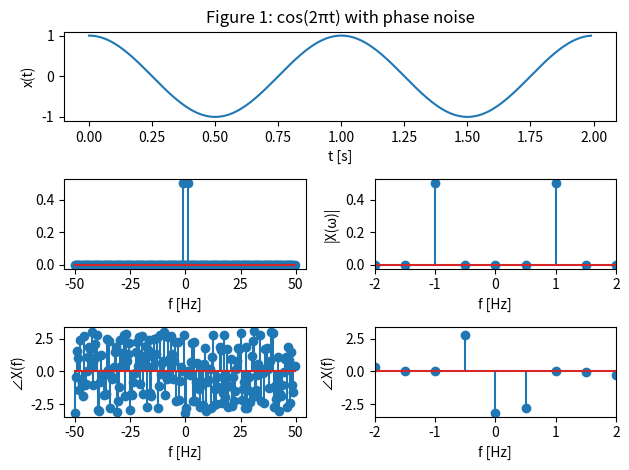
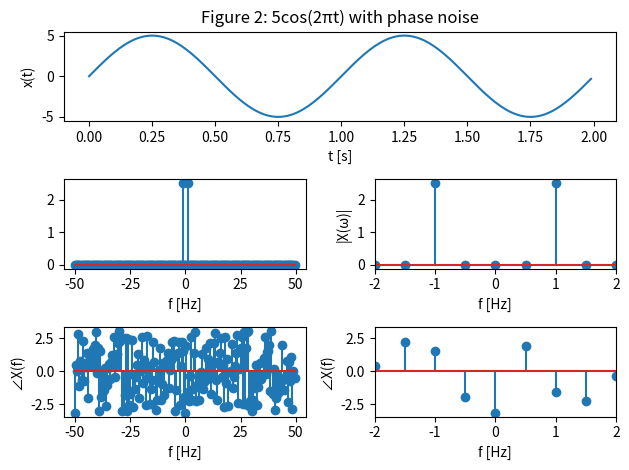
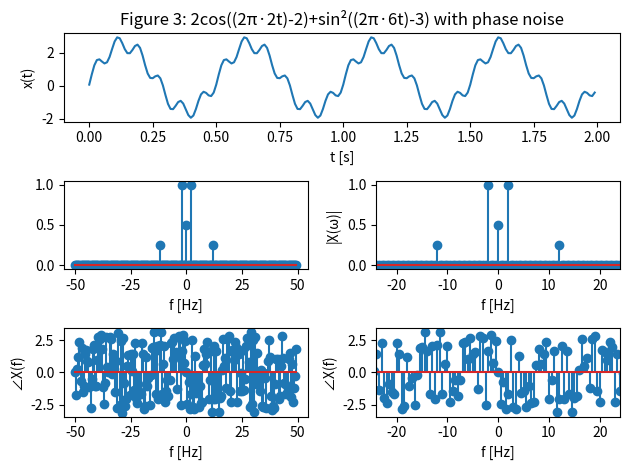
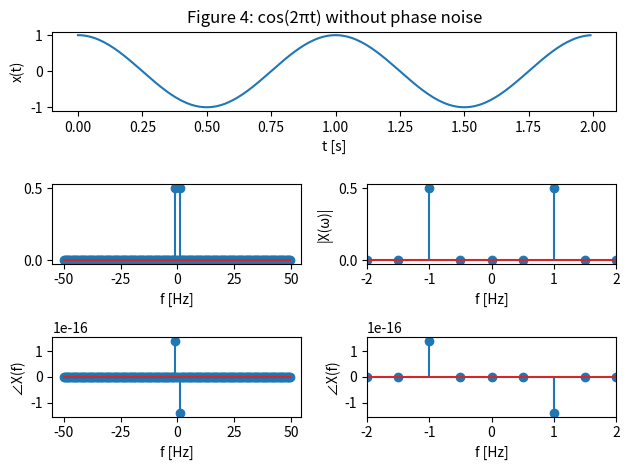
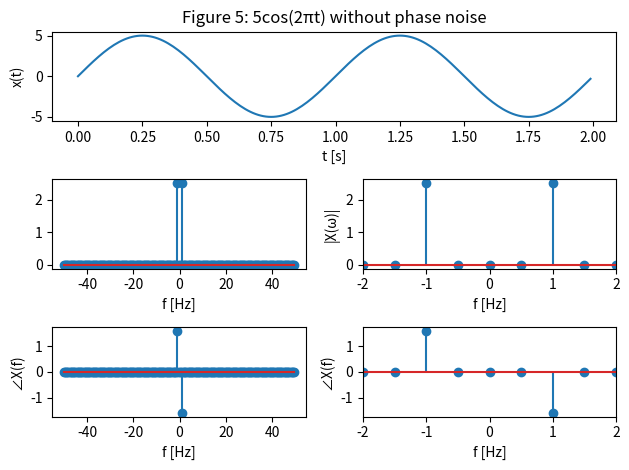
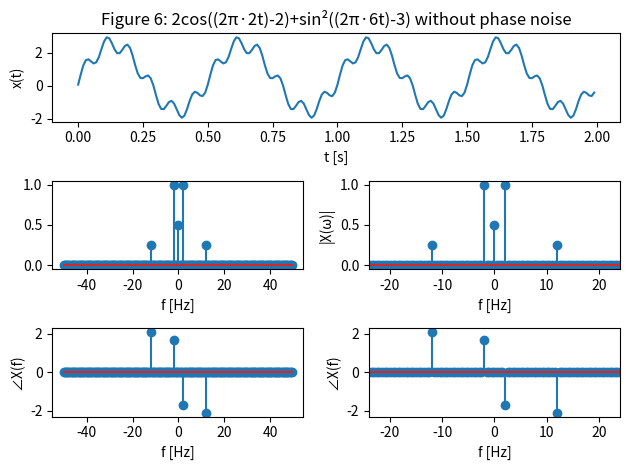
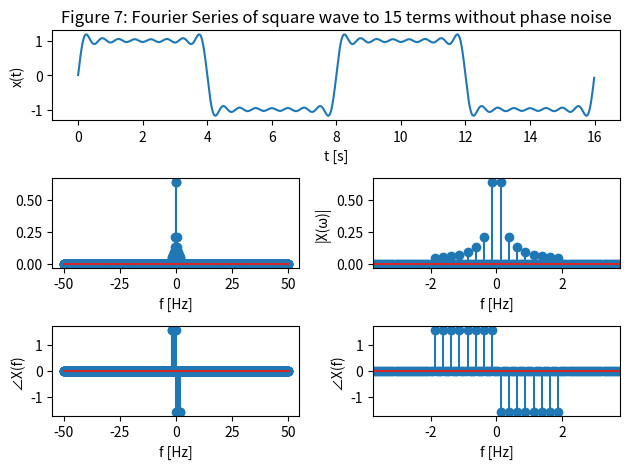

Write the Python code that produced these figures, in order.
# -*- coding: utf-8 -*-
################################################################
# #
# Andrew Gibson #
# ECE 351 lab, Section 53 #
# Lab 9 #
# Due 28 Mar 2023 #
# User-Defined Functions #
# https://github.com/gibs0630/ECE351\_Code #
# https://github.com/gibs0630/ECE351\_Reports #
# #
################################################################
import numpy as np
import matplotlib.pyplot as plt
import scipy.signal as sig
import scipy as scipy

#functions
def u(t):
    y=np.zeros(t.shape)
    
    for i in range(len(t)):
        if (t[i] > 0):
            y[i] = 1
        else:
            y[i] = 0
    return y

def r(t):
    y=np.zeros(t.shape)
    
    for i in range(len(t)):
        if (t[i] > 0):
            y[i] = t[i]
        else:
            y[i] = 0
    return y

def cos(t, f = 1/(2*np.pi), offset = 0):
    y=np.zeros(t.shape)
    
    for i in range(len(t)):
        y[i] = np.cos(2*np.pi*f*(i*steps-steps_0-offset))
    return y

def sin(t, f = 1/(2*np.pi), offset = 0):
    y=np.zeros(t.shape)
    
    for i in range(len(t)):
        y[i] = np.sin(2*np.pi*f*(i*steps-steps_0-offset))
    return y

steps = 0.01
steps_0 = 0
steps_f = 2
t = np.arange(steps_0,steps_f,steps)
t_offset = min(round(steps_0/steps),0)#offset is in order for zero to work correctly



#====part1====


def fft(x,fs, ignore = False):
    N = len (x)
    X_fft = scipy.fftpack.fft(x)
    X_fft_shifted = scipy.fftpack.fftshift(X_fft)
    
    freq = np.arange (-N/2, N/2)*fs/N

    X_mag = np.abs(X_fft_shifted)/N
    X_phi = np.angle(X_fft_shifted)
    
    #----task 4----
    if (ignore):
        for i in range(len(X_mag)):
            if X_mag[i] < 1e-10:
                X_phi[i] = 0
    #---- end task 4 ----
    
    return freq, X_mag, X_phi




#----task 1----
# sig1 = cos(t, 1)

# sig1_fft, sig1_mag, sig1_phi = fft(sig1,1/steps)

# plt.figure(1)
# plt.plot(t, sig1)
# plt.xlabel('t [s]')
# plt.ylabel('x(t)')
# plt.title('Figure 1a: cos(2πt)')

# sig1_fft, sig1_mag, sig1_phi = fft(sig1,1/steps)

# plt.figure(2)
# plt.plot(sig1_fft, sig1_mag)
# plt.xlabel('f [Hz]')
# plt.ylabel('|X(ω)|')

# plt.figure(3)
# plt.plot(sig1_fft, sig1_phi)
# plt.xlabel('f [Hz]')
# plt.ylabel('∠X(f)')

# #----task 2----

# sig2 = 5*cos(t, 1)

# plt.figure(5)
# plt.plot(t, sig2, c="orange")
# plt.xlabel('t [s]')
# plt.ylabel('y(t)')
# plt.title('Figure 2a: 5 cos(2πt)')

# sig2_fft, sig2_mag, sig2_phi = fft(sig2,1/steps)

# plt.figure(6)
# plt.plot(sig2_fft, sig2_mag, c="orange")
# plt.xlabel('ω [f]')
# plt.ylabel('mag(ω)')
# plt.title('Figure 2b: magnitude of Fourier(5 cos(2πt))')

# plt.figure(7)
# plt.plot(sig2_fft, sig2_phi, c="orange")
# plt.xlabel('ω [f]')
# plt.ylabel('phi(ω)')
# plt.title('Figure 2c: phase of Fourier(5 cos(2πt))')

# #----task 3----
# sig3 = 2*cos(t, 2,2*2*(2*np.pi))+sin(t, 6,-3*6*(2*np.pi))*sin(t, 6,-3*6*(2*np.pi))

# plt.figure(8)
# plt.plot(t, sig3, c="red")
# plt.xlabel('t [s]')
# plt.ylabel('y(t)')
# plt.title('Figure 2a: 2 cos(2π 2t-2)+sin^2(2π 6t-3)')

# sig3_fft, sig3_mag, sig3_phi = fft(sig3,1/steps)

# plt.figure(9)
# plt.plot(sig3_fft, sig3_mag, c="red")
# plt.xlabel('ω [f]')
# plt.ylabel('mag(ω)')
# plt.title('Figure 2b: magnitude of Fourier(5 cos(2πt))')

# plt.figure(10)
# plt.plot(sig3_fft, sig3_phi, c="red")
# plt.xlabel('ω [f]')
# plt.ylabel('phi(ω)')
# plt.title('Figure 2c: phase of Fourier(5 cos(2πt))')



# #----task 5----
# T = 8
# w_0  = 2*np.pi/T

# a_0 = 0

# a_k = 0

# def b_k(k): 
#     return 2/(k*np.pi)*(1-np.power(-1,k))

# # print ("a_0", a_0)

# # a_1 = a_k
# # print ("a_1", a_1)

# # b_1 = b_k(1)
# # print ("b_1", b_1)

# # b_2 = b_k(2)
# # print ("b_2", b_2)

# # b_3 = b_k(3)
# # print ("b_3", b_3)


# def fourier_square(t,N):
#     y=np.zeros(t.shape)
    
#     for i in range(len(t)):
#         k = 1
        
#         y[i] = a_0
        
#         while k <= N:
#             y[i] += np.cos(k*w_0*i*steps) * a_k   +np.sin(k*w_0*i*steps) *b_k(k)
#             k += 1
        
        
#     return y

# steps_f = 16
# t = np.arange(steps_0,steps_f,steps)

# #f_1 = fourier_square(t,1)
# #f_3 = fourier_square(t,3)
# f_15 = fourier_square(t,15)
# #f_50 = fourier_square(t,50)
# #f_150 = fourier_square(t,150)
#f_1500 = fourier_square(t,1500)





# plt.figure(11)
# plt.plot(t, f_15, c="green")
# plt.xlabel('t [s]')
# plt.ylabel('y(t)')
# plt.title('Figure 2a: square wave to 15 terms')

# f_15_fft, f_15_mag, f_15_phi = fft(f_15,1/steps)

# plt.figure(12)
# plt.plot(f_15_fft, f_15_mag, c="green")
# plt.xlabel('ω [f]')
# plt.ylabel('mag(ω)')
# plt.title('Figure 2b: magnitude of Fourier(square wave to 15 terms)')

# plt.figure(13)
# plt.plot(f_15_fft, f_15_phi, c="green")
# plt.xlabel('ω [f]')
# plt.ylabel('phi(ω)')
# plt.title('Figure 2c: phase of Fourier(square wave to 15 terms)')





def signalFourierReport(timestamps, signalToCharacterize, fs, figureIndex, figureTitle, ignoreSmall=False):
    sig_fft, sig_mag, sig_phi = fft(signalToCharacterize,fs, ignoreSmall)
    
    plt.figure(figureIndex)
    
    #original signal
    ax1=plt.subplot2grid((3,2), (0,0), colspan=2)
    ax2=plt.subplot2grid((3,2), (1,0))
    ax3=plt.subplot2grid((3,2), (2,0))
    ax4=plt.subplot2grid((3,2), (1,1))
    ax5=plt.subplot2grid((3,2), (2,1))
    
    ax1.set_title('Figure ' + str(figureIndex) + ': ' + figureTitle)
    
    ax1.plot(timestamps, signalToCharacterize)
    ax1.set_xlabel('t [s]')
    ax1.set_ylabel('x(t)')

    #fourier transform magnitude
    ax2.stem(sig_fft, sig_mag)
    ax2.set_xlabel('f [Hz]')
    ax2.set_label('|X(ω)|')

    #fourier transform phase
    ax3.stem(sig_fft, sig_phi)
    ax3.set_xlabel('f [Hz]')
    ax3.set_ylabel('∠X(f)')
    
    
    #zoom setup
    middle_index = int(np.floor(len(sig_mag)/2))
    last_index = len(sig_mag) - 1
    
    domainMin = sig_fft[0]
    domainStart = domainMin
    for i in range(middle_index):
        if sig_mag[i] > 1e-10:
            domainStart = sig_fft[i]
            break
    
    domainMax = sig_fft[last_index]
    domainEnd = domainMax
    for i in range(middle_index):
        if sig_mag[last_index-i] > 1e-10:
            domainEnd = sig_fft[last_index-i]
            break
    
    domainWidth = domainEnd - domainStart
    
    domainStart = max([domainStart - domainWidth/2,domainMin])
    domainEnd = min([domainEnd + domainWidth/2,domainMax])
    
    
    
    #fourier transform magnitude zoomed
    ax4.stem(sig_fft, sig_mag)
    ax4.set_xlabel('f [Hz]')
    ax4.set_ylabel('|X(ω)|')
    ax4.set_xlim(domainStart,domainEnd)
    
    
    #fourier transform phase zoomed
    ax5.stem(sig_fft, sig_phi)
    ax5.set_xlabel('f [Hz]')
    ax5.set_ylabel('∠X(f)')
    ax5.set_xlim(domainStart,domainEnd)
    
    
    plt.tight_layout()
    return




#----task1----
fs = 100#1/steps

sig1 = cos(t, 1)
signalFourierReport(t,sig1,fs, 1, 'cos(2πt) with phase noise', False)

#----task2----
sig2 = 5*sin(t, 1)
signalFourierReport(t,sig2,fs, 2, '5cos(2πt) with phase noise', False)

#----task3----
sig3 = 2*cos(t, 2,2*2*(2*np.pi))+sin(t, 6,-3*6*(2*np.pi))*sin(t, 6,-3*6*(2*np.pi))

signalFourierReport(t,sig3,fs, 3, '2cos((2π·2t)-2)+sin²((2π·6t)-3) with phase noise', False)

#----task4----
signalFourierReport(t,sig1,fs, 4, 'cos(2πt) without phase noise', True)
signalFourierReport(t,sig2,fs, 5, '5cos(2πt) without phase noise', True)
signalFourierReport(t,sig3,fs, 6, '2cos((2π·2t)-2)+sin²((2π·6t)-3) without phase noise', True)

#----task5----
T = 8
w_0  = 2*np.pi/T

a_0 = 0

a_k = 0

def b_k(k): 
    return 2/(k*np.pi)*(1-np.power(-1,k))


def fourier_square(t,N):
    y=np.zeros(t.shape)
    
    for i in range(len(t)):
        k = 1
        
        y[i] = a_0
        
        while k <= N:
            y[i] += np.cos(k*w_0*i*steps) * a_k   +np.sin(k*w_0*i*steps) *b_k(k)
            k += 1
        
        
    return y

steps_f = 16
t = np.arange(steps_0,steps_f,steps)

f_15 = fourier_square(t,15)

signalFourierReport(t,f_15,fs, 7, 'Fourier Series of square wave to 15 terms without phase noise', True)



# Questions
#Q2) What difference does eliminating the small phase magnitudes make?
#A2) eliminating the noise in the phase (which is caused by Boolean algebra 
# error when the computer calculates it) allows us to see the phases of the
# frequencies that have a significant effect.

#Q3) Verify your results from Tasks 1 and 2 using the Fourier transforms of
# cosine and sine. Explain why your results are correct. You will need the
# transforms in terms of Hz, not rad/s. For example, the Fourier transform of
# cosine (in Hz) is:
#ℱ{cos(2 π f_t)} = 1/2 [δ(f-f_0)+δ(f+f_0)]
#A3)#from task 1, there are 0.5 tall spikes at -1 and 1, and the phases at -1
# and 1 are 0.
#0.5 δ(f+1)+ 0.5 δ(f-1) = 0.5 [δ(f=1)+δ(f-1)] = ℱ{cos(2 π 1)}

#from task 2, there are 2.5 tall spikes at -1 and 1, and the phases are at
# about 1.5 and -1.5 respectively (1.5 is approximately pi/2)
#2.5 j δ(f+1) - 2.5 j δ(f-1) = j2.5 [δ(f+1)-δ(f-1)] = ℱ{5sin(2 π 1)}


#Q5) Leave any feedback on the clarity of lab tasks, expectations, and
# deliverables.
#A5) This lab was pretty strait forward, other than "figure out how to code the
# presentation plot".  I had to learn about Axes and Subplots to get it to
# present right.
# Also, Question 3 wants us to  verify results from Task 1 and 2, which sure
# could be done, but with the phase noise, it was slightly confusing even
# though only the phase at the specific locations are used.



